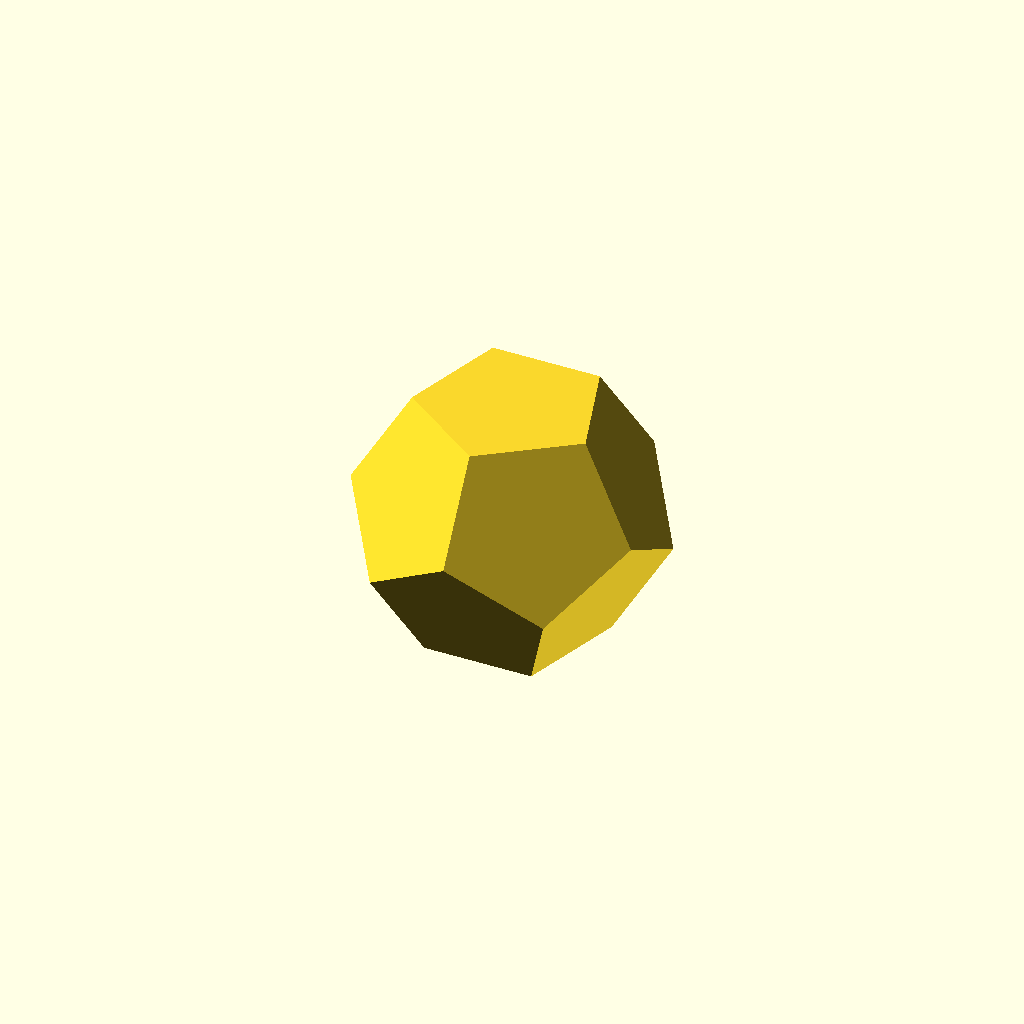
Cell 1 — every parameter at its default value.
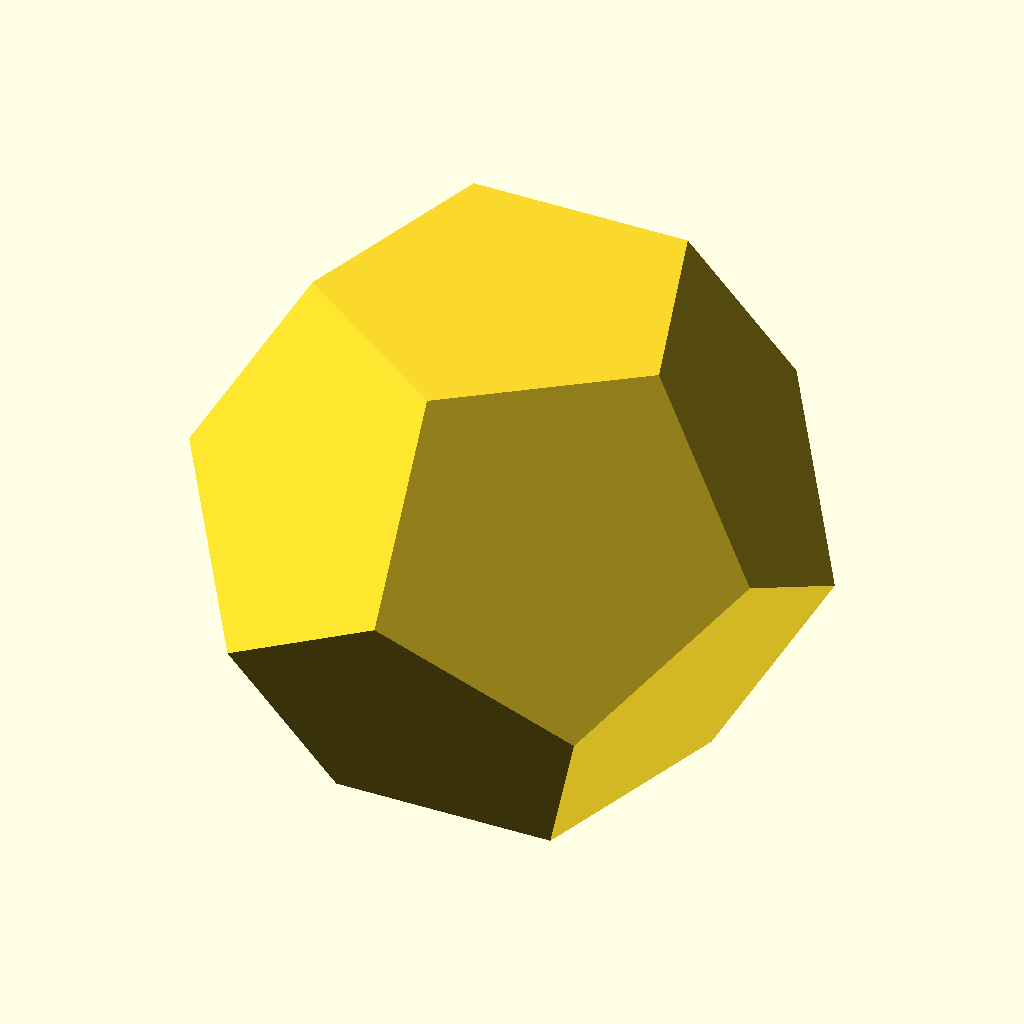
Cell 2 — dice_size set to 20, the other parameters unchanged.
One fixed orthographic camera (rotation 55°, 0°, 25°; colour scheme Cornfield) for every cell.
Source of the model, openscad/objects/wrappers/dice_d12.scad:
// orcad wrapper for nemon-/openscad-dice-models (CC0-1.0): dodecahedral die.
use <nemon-openscad-dice-models-be03f70f/dice12.scad>
dice_size = 10;
dice_12(dice_size);
Customizer parameters (derived from the source; name, type, default, range or options):
dice_size: number, default 10
